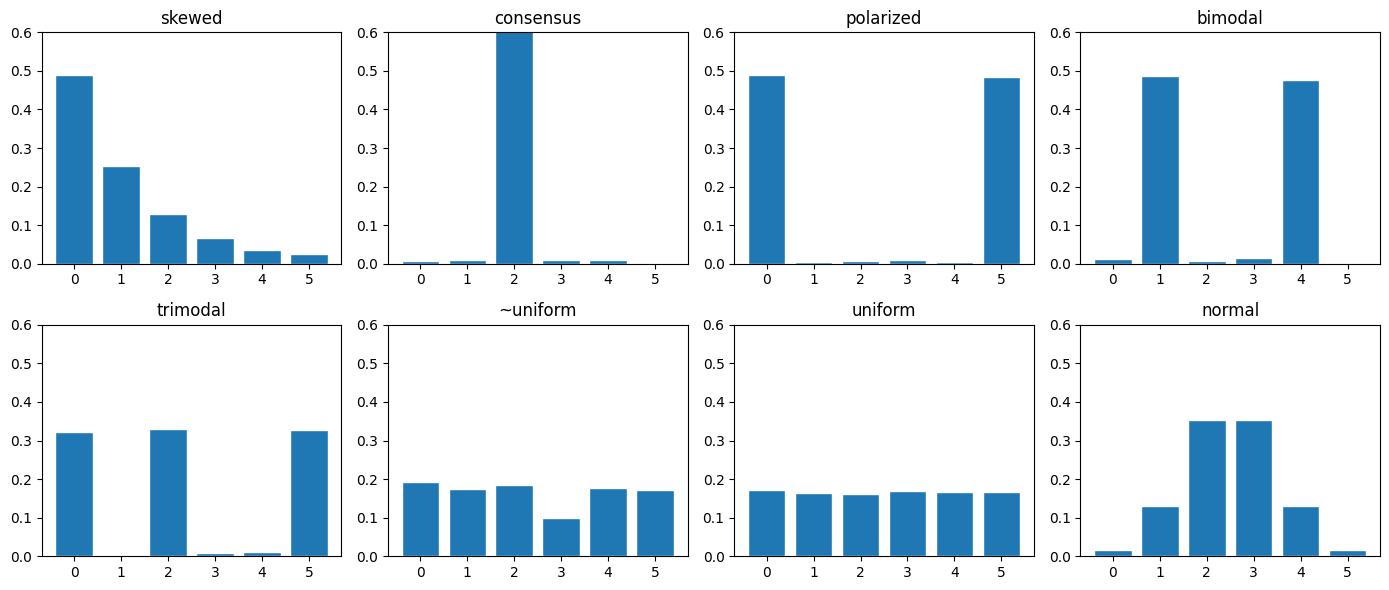
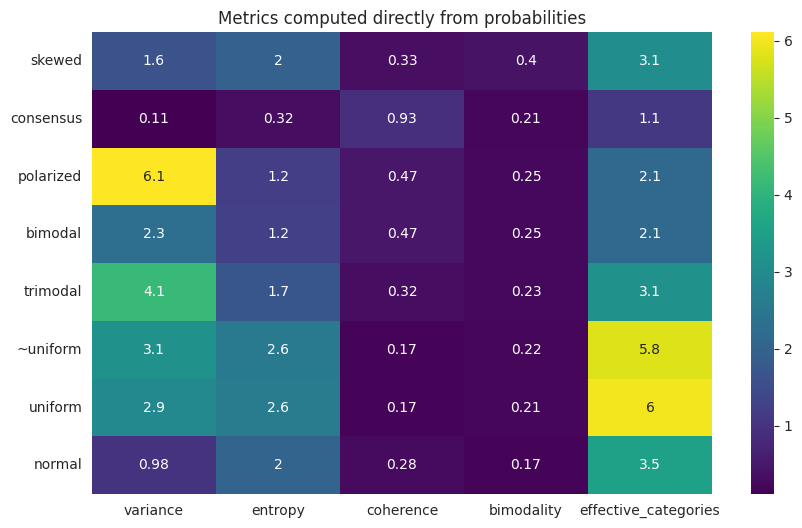

Write the Python code that produced these figures, in order.

# %%
# 
import matplotlib.pyplot as plt
import seaborn as sns
import pandas as pd
import numpy as np
from scipy.stats import skew, kurtosis, norm
from scipy.special import entr


VALUES = np.arange(6)

# --------------------------------------------------
# Distribution definitions
# --------------------------------------------------

def norm_p(p):
    p = np.asarray(p, dtype=float)
    return p / p.sum()

# pure ideal types
ARCHETYPES = {
    "skewed":       [1,0.5,0.25,0.125,0.0625,0.03125],
    "consensus":    [0,0,1,0,0,0],
    "polarized":    [1,0,0,0,0,1],
    "bimodal":      [0,1,0,0,1,0],
    "trimodal":     [1,0,1,0,0,1],
    "~uniform":    [1,1,1,0.5,1,1],
    "uniform":      [1,1,1,1,1,1]}

# level of added noise 
e = 0.05

def add_noise(probs, epsilon=0.05):
    probs = np.asarray(probs, dtype=float)
    noise = np.ones_like(probs) / len(probs) # make sure we get a probability distribution back out
    return (1 - epsilon) * probs + epsilon * noise

def add_random_noise(probs, epsilon=0.05):
    probs = np.asarray(probs, dtype=float)
    noise = np.random.random(len(probs))
    noise /= noise.sum()
    return (1 - epsilon) * probs + epsilon * noise

# normalize to sum to 1 and add noise
DISTS = {name: add_random_noise(norm_p(probs), epsilon=e) for name, probs in ARCHETYPES.items()}

# add a normal dist drawn from a normal distribution with mean 3 and std 1, then normalized to sum to 1
x = np.arange(6)
DISTS["normal"] = norm_p(norm.pdf(x, loc=2.5, scale=1))

# --------------------------------------------------
# Metrics computed directly from probabilities
# --------------------------------------------------

# N: mean-based measures don't mean a thing here... actually
# N: not when dealing with survey data

def mean_from_probs(values, probs):
    return np.sum(values * probs)

# dispersion: to what extent they diverse & "far apart"
# e.g. variance (and basis mean calculation behind it) assumes equal spacing between values (describes dispersion in classic sense)
def variance_from_probs(values, probs):
    mu = mean_from_probs(values, probs)
    return np.sum(probs * (values - mu)**2)

def std_from_probs(values, probs):
    return np.sqrt(variance_from_probs(values, probs))

def entropy_from_probs(probs):
    return np.sum(entr(probs)) / np.log(2)

def coherence(probs):
    """Herfindahl concentration index"""
    return np.sum(probs**2)

def effective_categories(probs):
    """Inverse Herfindahl"""
    return 1 / coherence(probs)

# --------------------------------------------------
# Sample-based shape statistics
# --------------------------------------------------

def draw_sample(probs, n=10000):
    return np.random.choice(VALUES, size=n, p=probs)

# bimodality: to what extent they are clustered around two modes (or more)
# e.g. kurtosis; assumes a single mode, so it can be misleading if there are multiple modes; also sensitive to outliers; also assumes continuous data
# (Mosier et al. 1945)[https://journals.sagepub.com/doi/pdf/10.1177/001316444500500305] proposed the bimodality coefficient to measure bimodality
# "The logic behind the bimodality coefficient is that a bimodal distribution will have high skewness, low kurtosis, or both" (Bao & Gill 2024)
# but it's not suitable for more than 2 modes – assumes bimodality and does not handle trimodality well (Downey & Huffman 2001)[https://www.jstor.org/stable/42955737?seq=1]

# bimodality as Monte Carlo estimate 
def bimodality_coefficient(sample):
    n = len(sample)
    g = skew(sample)
    # Pearson kurtosis (not fisher)
    k = kurtosis(sample, fisher=False)
    return (g**2 + 1) / (k + 3*((n-1)**2)/((n-2)*(n-3)))

# --------------------------------------------------
# Compute metrics
# --------------------------------------------------

results = {}

for name, probs in DISTS.items():

    sample = draw_sample(probs)

    results[name] = {
        "variance": variance_from_probs(VALUES, probs),
        #"std": std_from_probs(VALUES, probs),
        "entropy": entropy_from_probs(probs),
        "coherence": coherence(probs),
        "effective_categories": effective_categories(probs),
        "skew": skew(sample),
        "kurtosis": kurtosis(sample, fisher=True),
        "bimodality": bimodality_coefficient(sample),
    }

results


### Implementation of polarization measures ###

# A nonparametric entropy-based measure (originally for political polarization), Bao & Gill 2024
# https://www.cambridge.org/core/journals/political-science-research-and-methods/article/nonparametric-entropybased-measure-of-mass-political-polarization/65F5C46042B5FD35444B1AF2EA5A7DD9
# "existing statistical measures of polarization (variances, kurtosis) are not suitable for ordinal variables common in survey data because they assume continuous (interval) data. In addition, nearly all published metrics of polarization are borrowed from statistics because there is some overlap of the statistical properties and the concept of polarization"

# (cluster) group mean + euclidean distance approach
# "the literature has pointed out that this group mean approach is limited in its ability to reflect the full measure of polarization" (https://www.jstor.org/stable/41288382?seq=6)

# data outside median interval approach


fig, axes = plt.subplots(2, 4, figsize=(14, 6))

for ax, (name, probs) in zip(axes.ravel(), DISTS.items()):
    sns.set_style("whitegrid")
    ax.bar(VALUES, probs)
    ax.set_title(name)
    ax.set_ylim(0, 0.6)
plt.tight_layout()
plt.show()

df = pd.DataFrame(results).T

plt.figure(figsize=(10, 6))
sns.heatmap(
    df[['variance','entropy','coherence','bimodality', 'effective_categories']],
    annot=True,
    cmap='viridis')
plt.title("Metrics computed directly from probabilities")
plt.show()


# %%
